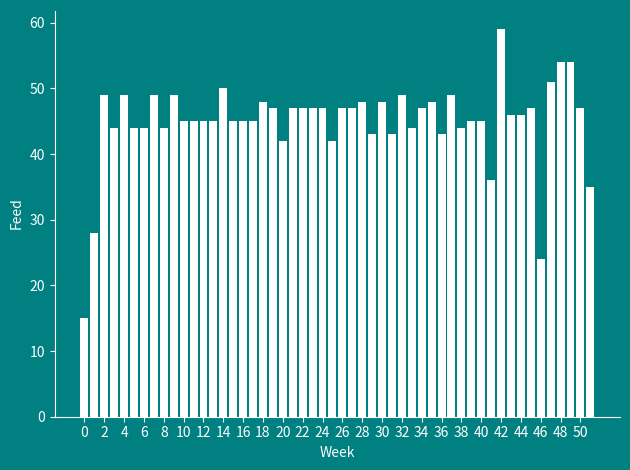

This chart was generated by the following Python code:
import matplotlib.pyplot as plt
from numpy import arange, array

# SETS
cows = ['Lily', 'Betty', 'Clover', 'Rosie']

C = range(len(cows))

# DATA
W = 52          # number of weeks
P = 4.2         # selling price for each unit of milk 
L = 5.0         # penalty cost per unit under 150
s_0 = 100       # starting units of grass
minGrass = 150  # minimum units of grass before a penalty is applied 
maxUnits = 40   # maximum units of feed that can be converted into milk across the herd

def penalty_grass(x):
    """ calculate units of grass below 150 """
    x -= minGrass
    return 0 if x >= 0 else abs(x)

def pasture(p):
    """ calculate units of grass available next week """
    return round(p + 0.61*p*(1-p/300))

def required(t):
    """ calculate units of grass required to feed the herd in week t """
    if t < 18:
        y = 10.241 + 0.13*t
    else:
        y = 10.241 + 0.13*18 + 0.01121*(t-18)**2
    return round(y)

_revenue = {}
def revenue(t,s):
    
    # if there is not enough grass to feed the herd, the solution is infeasible 
    if s < required(t):
        return (-float('inf'), "Infeasible")

    if (t,s) not in _revenue:
        
        # determine the available grass units once the herd has been fed
        available = s - required(t)
        
        # determine how much grass is available at the end of the week
        available_next = pasture(s)-required(t)

        if t == 51:          
            # calculate the maximum amount of profit given the penalty for each unit under 150 
            _revenue[t,s] = max((P*a - L*penalty_grass(available_next-a), a) 
                                for a in range(min(maxUnits+1, available+1)))

        else:
            _revenue[t,s] = max((P*a + revenue(t+1, available_next-a)[0], a) 
                                for a in range(min(maxUnits+1, available+1)))

    return _revenue[t,s]

def get_feed_amounts():
    """ determine the number of units of feed given to the herd each week """
    feed_amounts = [0] * W
    s = s_0
    total = 0

    for t in range(W):
        feed_amounts[t] = revenue(t,s)[1]+required(t)
        total += P*revenue(t,s)[1]
        s = pasture(s)-revenue(t,s)[1]-required(t)
    
    print(f"Total revenue calculated using feed amounts: {round(total, 3)}")
    print(f"\nBREAKDOWN BY WEEK:")
    print(f"{'-'*65}\n| {'Week':<6} {'Feed':<6} | {'Week':<6} {'Feed':<6} | ", end='')
    print(f"{'Week':<6} {'Feed':<6} | {'Week':<6} {'Feed':<6} |\n|{'-'*63}|")
    for n in range(13):
        print(f"| {n:<6} {feed_amounts[n]:<6} | {13+n:<6} {feed_amounts[13+n]:<6} | ", end='')
        print(f"{26+n:<6} {feed_amounts[26+n]:<6} | {39+n:<6} {feed_amounts[39+n]:<6} |")
    print(f"{'-'*65}\n")

    return feed_amounts

print(f"\nTOTALS:\n{'-'*65}")
print(f"Total revenue from milk sold: {round(revenue(0, s_0)[0], 3)}")
feed = get_feed_amounts()

# edit settings 
plt.figure(facecolor = '#008080') 
plt.rcParams['axes.facecolor'] = '#008080'
plt.rcParams.update({'text.color'       : 'white',
                     'axes.labelcolor'  : 'white',
                     'xtick.color'      : 'white',
                     'ytick.color'      : 'white'
                     })

ax = plt.gca()
ax.spines['bottom'].set_color('white')
ax.spines['left'].set_color('white')
ax.spines['top'].set_color('#008080')
ax.spines['right'].set_color('#008080')

# plot the optimal feed strategy 
x = arange(0,52)
y = array(feed)
plt.xticks(arange(min(x), max(x), 2.0))
plt.bar(x, y, color='white')
plt.xlabel ('Week')
plt.ylabel ('Feed')
plt.tight_layout()

plt.show()
